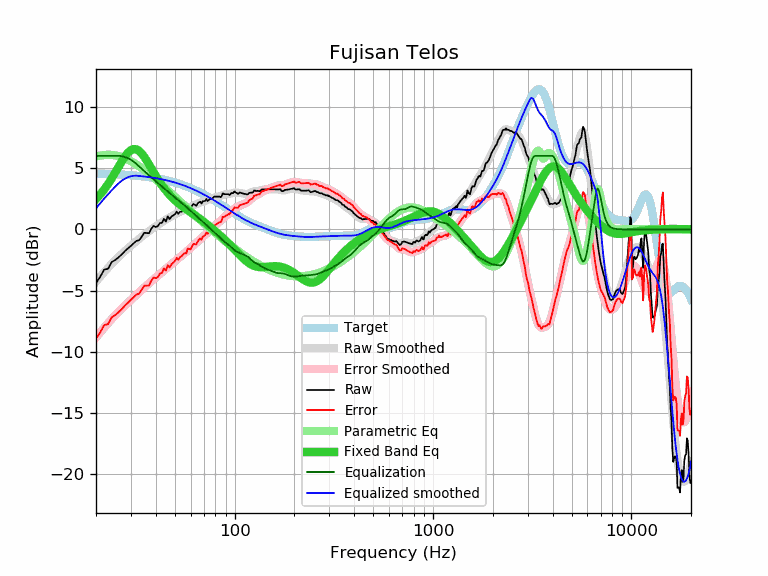

Values plotted in this chart, from the file beside it:
frequency, raw, error, smoothed, error_smoothed, equalization, parametric_eq, equalized_raw, equalized_smoothed, target
20, -4.38, -8.92, -4.28, -8.82, 6.00, 2.47, 1.62, 1.72, 4.55
21, -3.87, -8.41, -3.87, -8.41, 6.00, 2.85, 2.13, 2.13, 4.54
22, -3.28, -7.81, -3.49, -8.02, 6.00, 3.25, 2.72, 2.51, 4.53
23, -3.22, -7.74, -3.14, -7.65, 6.00, 3.69, 2.78, 2.86, 4.52
24, -2.67, -7.17, -2.81, -7.32, 6.00, 4.16, 3.33, 3.19, 4.51
25, -2.50, -6.99, -2.51, -7.01, 6.00, 4.63, 3.50, 3.49, 4.49
26, -2.28, -6.76, -2.24, -6.72, 6.00, 5.11, 3.72, 3.76, 4.48
27, -2.04, -6.50, -1.99, -6.46, 5.97, 5.55, 3.93, 3.98, 4.47
28, -1.77, -6.22, -1.76, -6.21, 5.90, 5.95, 4.13, 4.14, 4.45
29, -1.55, -5.98, -1.54, -5.98, 5.80, 6.26, 4.25, 4.26, 4.43
30, -1.35, -5.77, -1.34, -5.76, 5.67, 6.47, 4.33, 4.33, 4.42
31, -1.13, -5.53, -1.14, -5.54, 5.52, 6.56, 4.39, 4.37, 4.40
32, -0.94, -5.32, -0.96, -5.33, 5.33, 6.53, 4.40, 4.38, 4.38
33, -0.89, -5.25, -0.78, -5.13, 5.13, 6.40, 4.25, 4.36, 4.36
34, -0.60, -4.93, -0.60, -4.94, 4.94, 6.19, 4.34, 4.34, 4.34
35, -0.28, -4.59, -0.44, -4.75, 4.75, 5.92, 4.48, 4.31, 4.31
36, -0.30, -4.59, -0.29, -4.57, 4.57, 5.61, 4.28, 4.29, 4.29
37, -0.32, -4.58, -0.14, -4.40, 4.40, 5.30, 4.09, 4.26, 4.26
38, 0.04, -4.19, -0.00, -4.24, 4.24, 4.98, 4.28, 4.23, 4.23
39, 0.28, -3.92, 0.13, -4.08, 4.08, 4.67, 4.36, 4.21, 4.21
40, 0.19, -3.99, 0.25, -3.93, 3.93, 4.37, 4.12, 4.18, 4.18
41, 0.26, -3.89, 0.37, -3.78, 3.78, 4.09, 4.04, 4.15, 4.15
42, 0.51, -3.60, 0.48, -3.64, 3.64, 3.83, 4.15, 4.12, 4.12
43, 0.53, -3.55, 0.59, -3.49, 3.49, 3.59, 4.03, 4.08, 4.08
44, 0.86, -3.19, 0.69, -3.36, 3.36, 3.37, 4.22, 4.05, 4.05
45, 0.64, -3.37, 0.79, -3.22, 3.22, 3.17, 3.86, 4.01, 4.01
46, 1.06, -2.91, 0.89, -3.09, 3.09, 2.98, 4.15, 3.98, 3.98
47, 0.83, -3.11, 0.98, -2.96, 2.96, 2.81, 3.79, 3.94, 3.94
48, 1.04, -2.86, 1.06, -2.84, 2.84, 2.65, 3.88, 3.90, 3.90
49, 1.14, -2.72, 1.14, -2.72, 2.72, 2.50, 3.86, 3.86, 3.86
50, 1.23, -2.59, 1.22, -2.60, 2.60, 2.37, 3.83, 3.82, 3.82
51, 1.45, -2.33, 1.29, -2.49, 2.49, 2.25, 3.94, 3.78, 3.78
52, 1.26, -2.47, 1.36, -2.38, 2.38, 2.13, 3.64, 3.74, 3.74
53, 1.43, -2.26, 1.42, -2.27, 2.27, 2.02, 3.70, 3.69, 3.69
54, 1.44, -2.21, 1.49, -2.16, 2.16, 1.92, 3.60, 3.65, 3.65
55, 1.56, -2.04, 1.55, -2.05, 2.05, 1.82, 3.61, 3.60, 3.60
56, 1.62, -1.93, 1.61, -1.94, 1.94, 1.73, 3.57, 3.56, 3.56
57, 1.55, -1.96, 1.67, -1.83, 1.83, 1.64, 3.39, 3.51, 3.51
58, 1.89, -1.57, 1.74, -1.72, 1.72, 1.56, 3.62, 3.46, 3.46
59, 1.81, -1.60, 1.80, -1.62, 1.62, 1.47, 3.43, 3.41, 3.41
60, 1.73, -1.63, 1.85, -1.51, 1.51, 1.39, 3.24, 3.36, 3.36
61, 1.94, -1.37, 1.91, -1.41, 1.41, 1.31, 3.35, 3.31, 3.31
62, 2.07, -1.19, 1.96, -1.30, 1.30, 1.23, 3.38, 3.26, 3.26
63, 2.00, -1.21, 2.01, -1.20, 1.20, 1.15, 3.21, 3.21, 3.21
64, 1.91, -1.25, 2.05, -1.11, 1.11, 1.08, 3.02, 3.16, 3.16
65, 2.10, -1.01, 2.10, -1.01, 1.01, 1.00, 3.11, 3.11, 3.11
66, 2.20, -0.85, 2.14, -0.91, 0.91, 0.92, 3.12, 3.06, 3.06
67, 2.26, -0.74, 2.18, -0.82, 0.82, 0.84, 3.08, 3.00, 3.00
68, 2.10, -0.85, 2.22, -0.73, 0.73, 0.76, 2.83, 2.95, 2.95
69, 2.29, -0.60, 2.26, -0.63, 0.63, 0.68, 2.93, 2.90, 2.90
70, 2.29, -0.55, 2.30, -0.55, 0.55, 0.61, 2.84, 2.84, 2.84
71, 2.33, -0.46, 2.33, -0.46, 0.46, 0.53, 2.79, 2.79, 2.79
72, 2.48, -0.25, 2.36, -0.37, 0.37, 0.45, 2.85, 2.73, 2.73
73, 2.31, -0.37, 2.40, -0.28, 0.28, 0.37, 2.60, 2.68, 2.68
74, 2.38, -0.24, 2.43, -0.19, 0.19, 0.30, 2.58, 2.62, 2.62
75, 2.48, -0.09, 2.47, -0.10, 0.10, 0.22, 2.59, 2.57, 2.57
76, 2.48, -0.03, 2.50, -0.01, 0.01, 0.14, 2.49, 2.52, 2.52
77, 2.50, 0.04, 2.54, 0.08, -0.08, 0.07, 2.42, 2.46, 2.46
78, 2.58, 0.17, 2.57, 0.16, -0.16, -0.01, 2.42, 2.41, 2.41
79, 2.67, 0.32, 2.60, 0.25, -0.25, -0.08, 2.42, 2.35, 2.35
... 553 more rows
